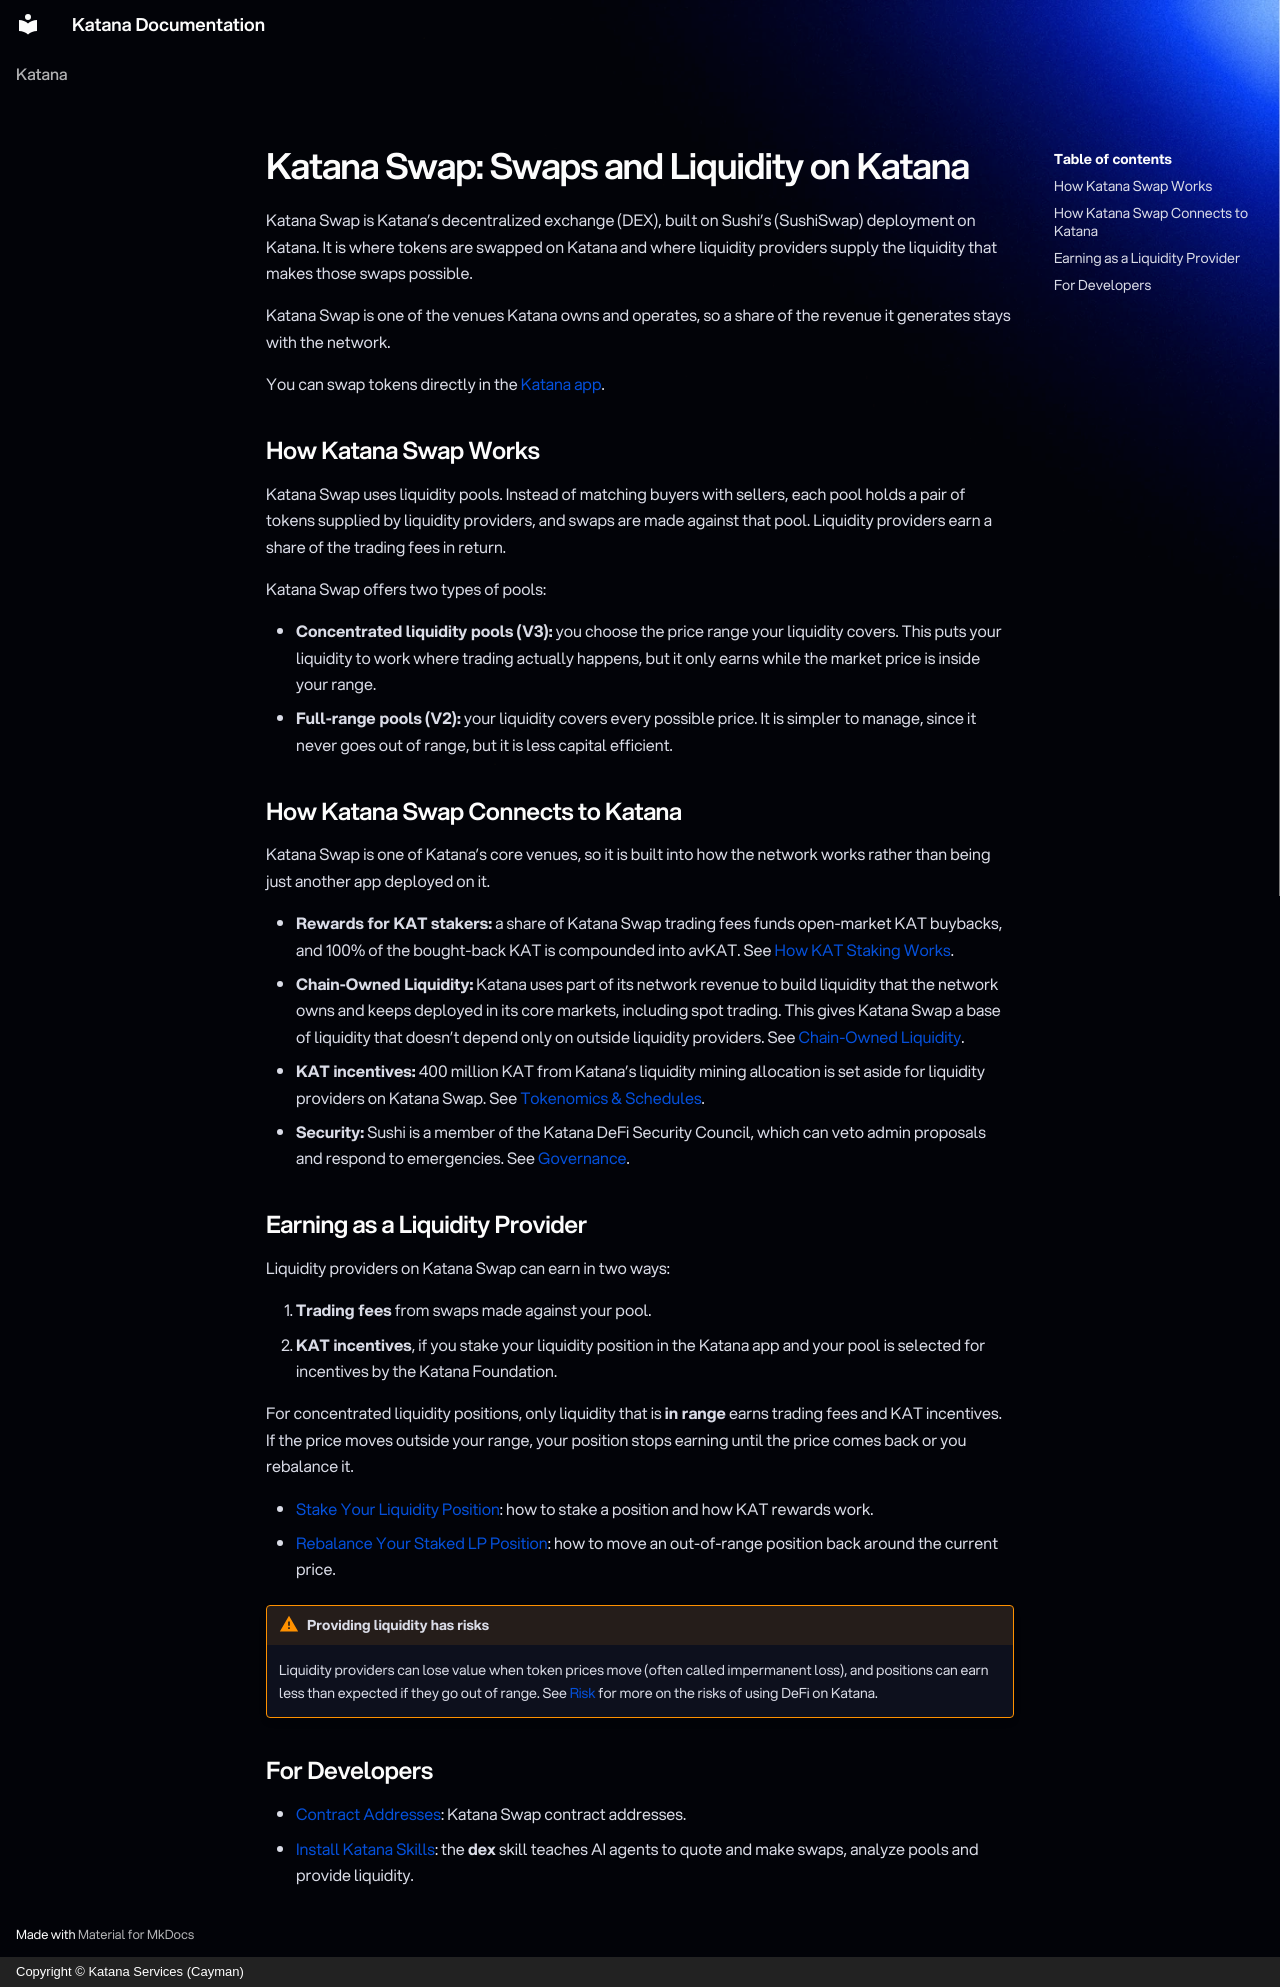

repository: katana-network/katana-docs · page: katana/core-concepts/core-apps/sushi/index.html · generator: mkdocs · copyright: Copyright © Katana Services (Cayman)

---
title: "Katana Swap: Swaps and Liquidity on Katana (Built on Sushi)"
description: "Katana Swap is Katana's decentralized exchange, built on Sushi: how swaps and liquidity pools work, how Katana Swap revenue funds KAT buybacks and Chain-Owned Liquidity, and how to earn as a liquidity provider."
seo_target: "sushi katana (350 global/mo), crypto share of a mixed search."
---

# Katana Swap: Swaps and Liquidity on Katana

Katana Swap is Katana's decentralized exchange (DEX), built on Sushi's (SushiSwap) deployment on Katana. It is where tokens are swapped on Katana and where liquidity providers supply the liquidity that makes those swaps possible.

Katana Swap is one of the venues Katana owns and operates, so a share of the revenue it generates stays with the network.

You can swap tokens directly in the [Katana app](https://app.katana.network).

## How Katana Swap Works

Katana Swap uses liquidity pools. Instead of matching buyers with sellers, each pool holds a pair of tokens supplied by liquidity providers, and swaps are made against that pool. Liquidity providers earn a share of the trading fees in return.

Katana Swap offers two types of pools:

- **Concentrated liquidity pools (V3):** you choose the price range your liquidity covers. This puts your liquidity to work where trading actually happens, but it only earns while the market price is inside your range.
- **Full-range pools (V2):** your liquidity covers every possible price. It is simpler to manage, since it never goes out of range, but it is less capital efficient.

## How Katana Swap Connects to Katana

Katana Swap is one of Katana's core venues, so it is built into how the network works rather than being just another app deployed on it.

- **Rewards for KAT stakers:** a share of Katana Swap trading fees funds open-market KAT buybacks, and 100% of the bought-back KAT is compounded into avKAT. See [How KAT Staking Works](../../katana-staking.md).
- **Chain-Owned Liquidity:** Katana uses part of its network revenue to build liquidity that the network owns and keeps deployed in its core markets, including spot trading. This gives Katana Swap a base of liquidity that doesn't depend only on outside liquidity providers. See [Chain-Owned Liquidity](../chain-owned-liquidity.md).
- **KAT incentives:** 400 million KAT from Katana's liquidity mining allocation is set aside for liquidity providers on Katana Swap. See [Tokenomics & Schedules](../what-is-kat/tokenomics.md).
- **Security:** Sushi is a member of the Katana DeFi Security Council, which can veto admin proposals and respond to emergencies. See [Governance](../governance.md).

## Earning as a Liquidity Provider

Liquidity providers on Katana Swap can earn in two ways:

1. **Trading fees** from swaps made against your pool.
2. **KAT incentives**, if you stake your liquidity position in the Katana app and your pool is selected for incentives by the Katana Foundation.

For concentrated liquidity positions, only liquidity that is **in range** earns trading fees and KAT incentives. If the price moves outside your range, your position stops earning until the price comes back or you rebalance it.

- [Stake Your Liquidity Position](../../stake-lp.md): how to stake a position and how KAT rewards work.
- [Rebalance Your Staked LP Position](../../how-to/lp-rebalance-guide.md): how to move an out-of-range position back around the current price.

!!! warning "Providing liquidity has risks"
    Liquidity providers can lose value when token prices move (often called impermanent loss), and positions can earn less than expected if they go out of range. See [Risk](../risk.md) for more on the risks of using DeFi on Katana.

## For Developers

- [Contract Addresses](../../technical-reference/contract-addresses.md#katana-swap): Katana Swap contract addresses.
- [Install Katana Skills](../../get-started/install-katana-skills.md): the **dex** skill teaches AI agents to quote and make swaps, analyze pools and provide liquidity.
